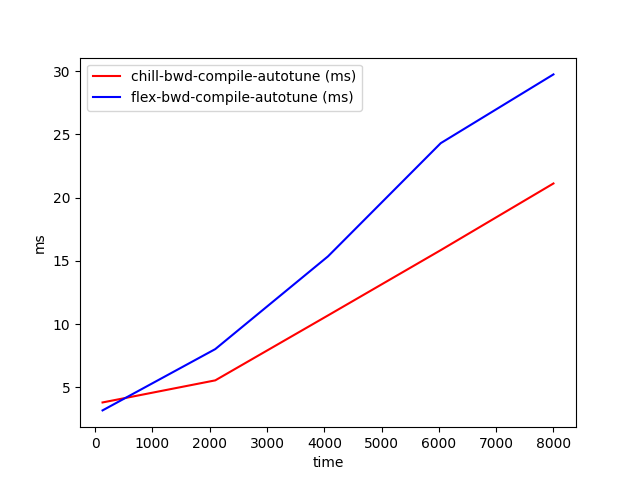

The data file committed next to this chart (first rows):
time, chill-bwd-compile-autotune (ms), flex-bwd-compile-autotune (ms)
128, 3.798, 3.17
2096, 5.545, 8.016
4064, 10.68, 15.35
6032, 15.84, 24.3
8000, 21.11, 29.73
